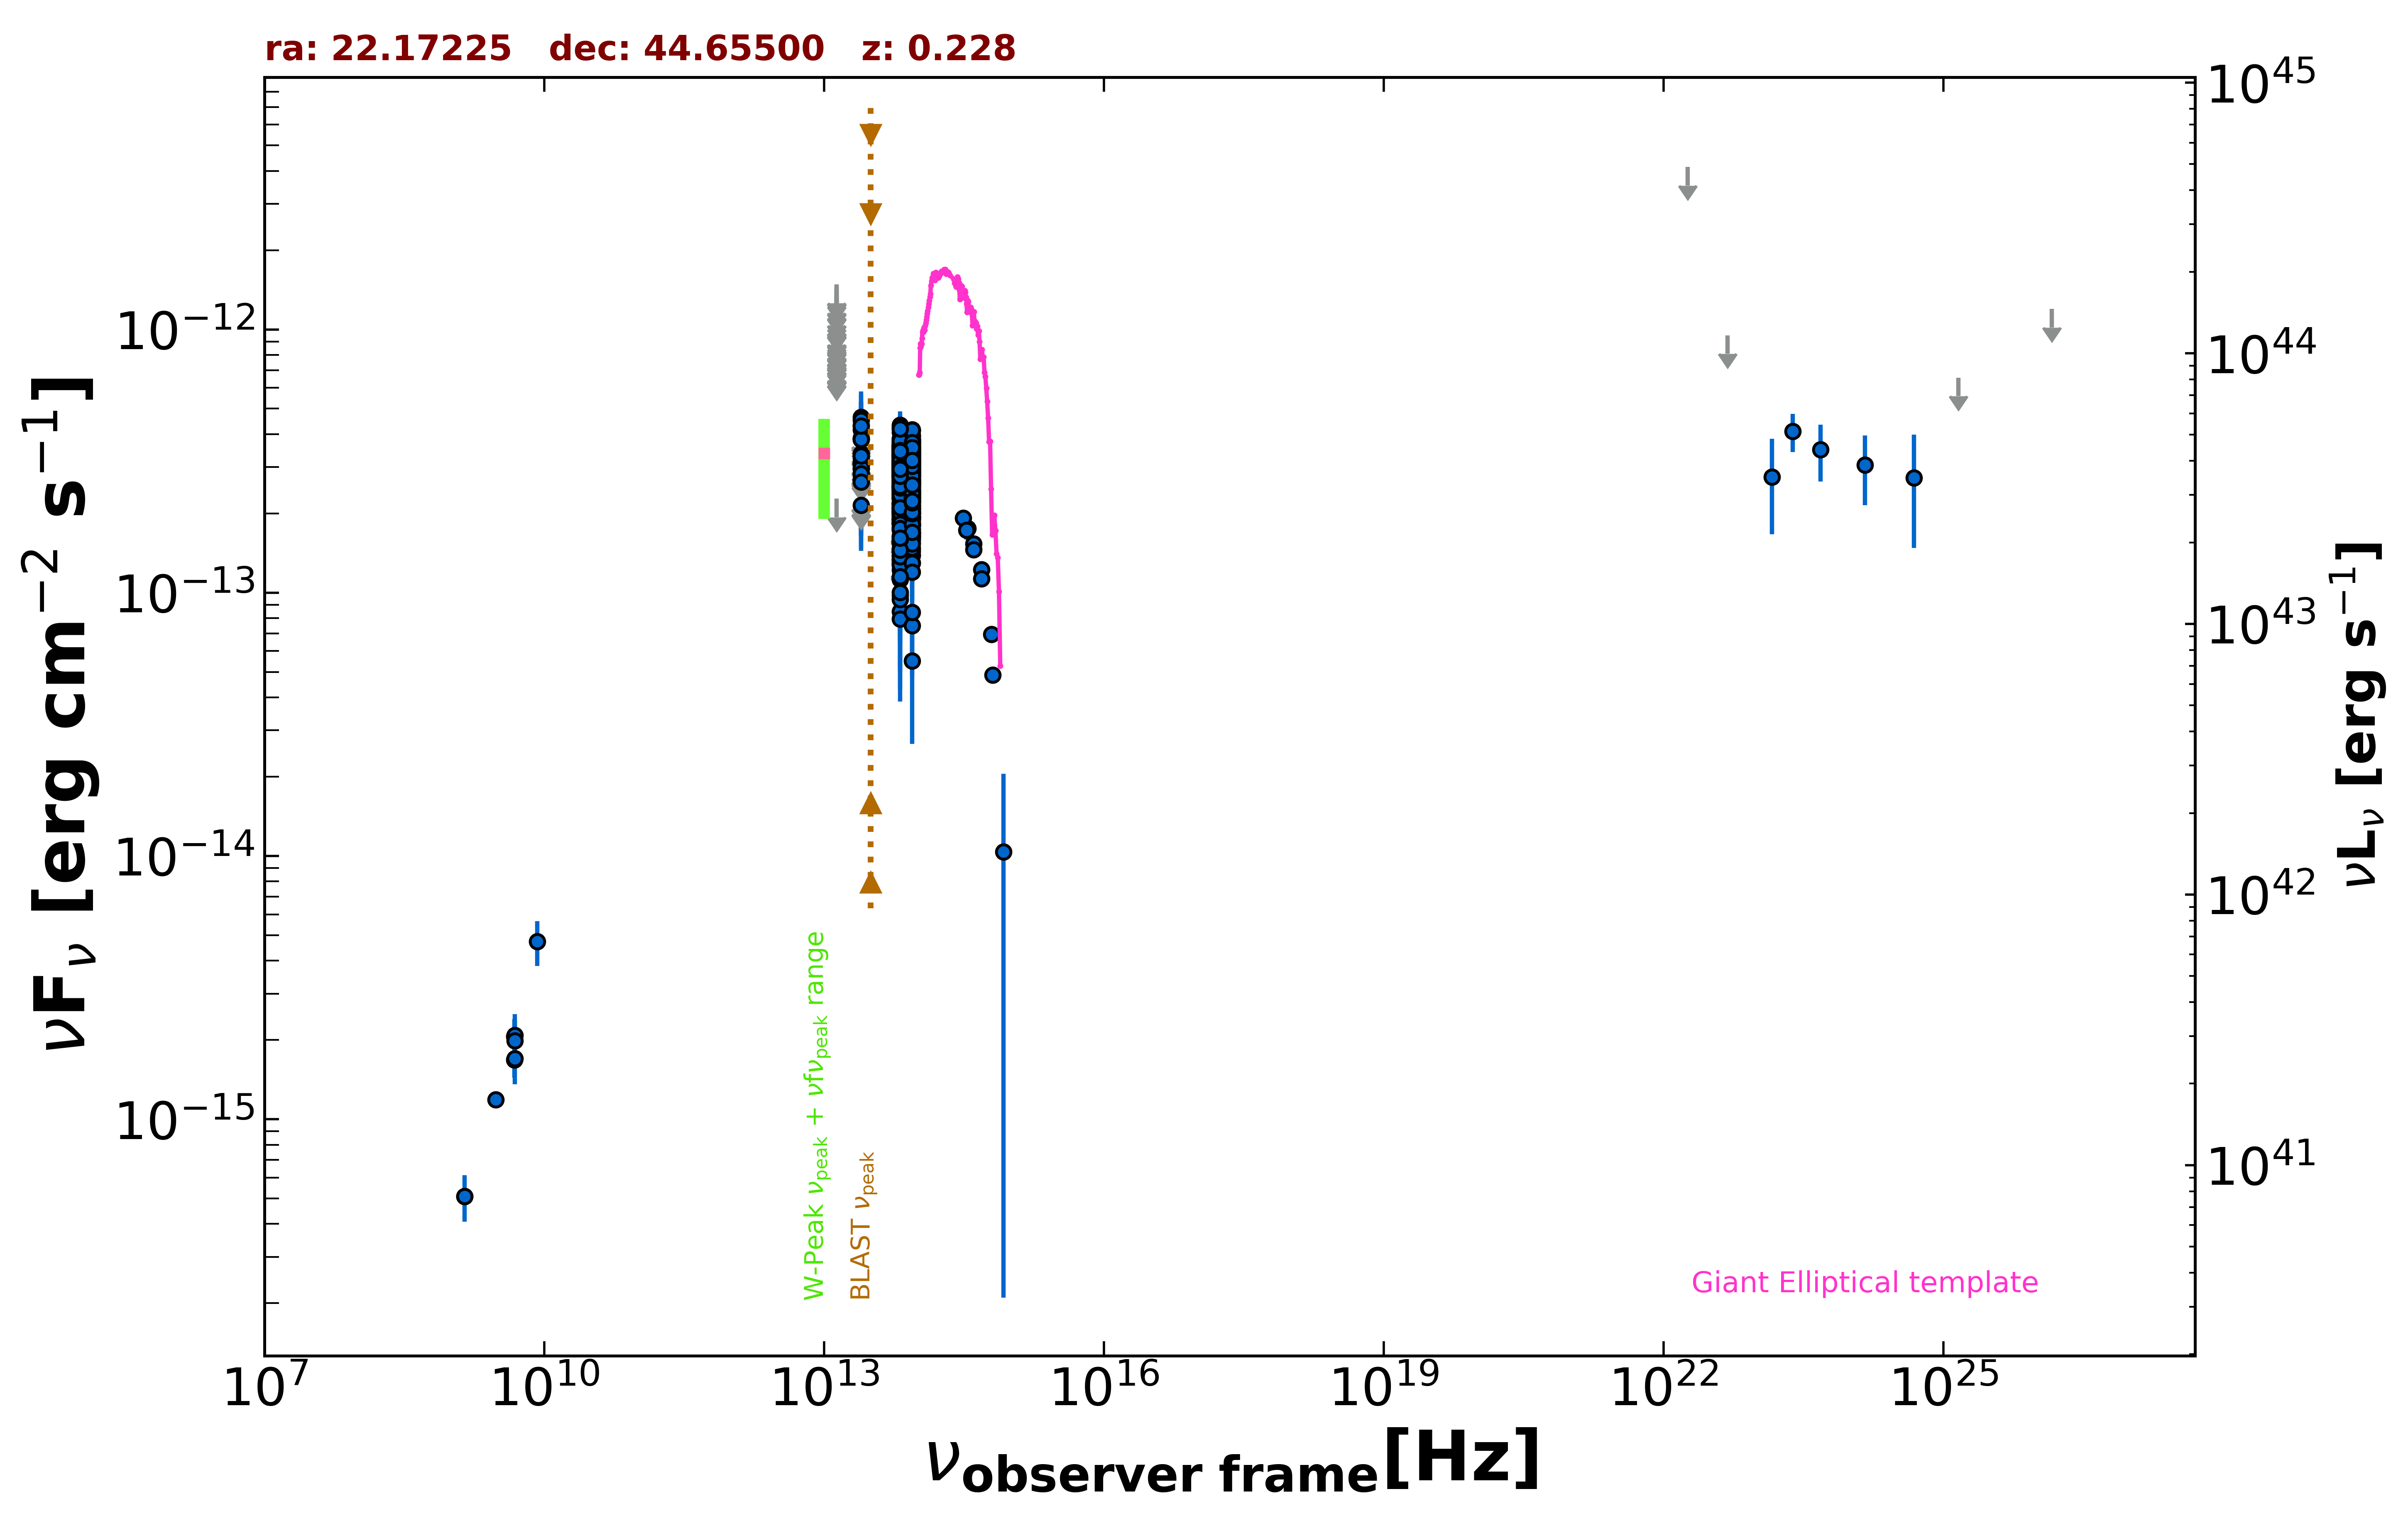

The data file committed next to this chart (first rows):
freq., flux, err_flux, MJD_start, MJD_end, flag, catalog, reference
1.400e+09, 5.096e-16, 1.680e-17, 55000, 55000, , NVSS, Condon et al. 1998  AJ  115  1693
3.000e+09, 1.186e-15, 1.000e-17, 55000, 55000, , VLASSQL, Gordon et al. 2021  ApJS  255  30
4.800e+09, 1.680e-15, 2.400e-16, 55000, 55000, , GB6, Gregory et al. 1996  ApJS  103  427
4.800e+09, 2.064e-15, 3.360e-16, 55000, 55000, , GB87, Gregory et al. 1992  VizieR  VIII/14/j20…
8.817e+13, 2.601e-13, 2.350e-15, 55000, 55000, , UNWISE, Schlafly et al. 2019  ApJS  240  30
6.517e+13, 2.589e-13, 3.450e-15, 55000, 55000, , UNWISE, Schlafly et al. 2019  ApJS  240  30
8.817e+13, 3.166e-13, 8.750e-15, 55000, 55000, , WISE, Wright et al. 2010  AJ  140  1868
6.517e+13, 3.229e-13, 9.850e-15, 55000, 55000, , WISE, Wright et al. 2010  AJ  140  1868
2.498e+13, 2.151e-13, 2.705e-14, 55000, 55000, , WISE, Wright et al. 2010  AJ  140  1868
1.363e+13, 2.278e-13, 0.000e+00, 55000, 55000, UL, WISE, Wright et al. 2010  AJ  140  1868
8.817e+13, 2.998e-13, 2.625e-14, 57769, 57769, , NEOWISE, Mainzer et al. 2014  ApJ  792  30
6.517e+13, 2.838e-13, 4.065e-14, 57769, 57769, , NEOWISE, Mainzer et al. 2014  ApJ  792  30
8.817e+13, 2.871e-13, 2.545e-14, 57768, 57768, , NEOWISE, Mainzer et al. 2014  ApJ  792  30
6.517e+13, 3.144e-13, 3.860e-14, 57768, 57768, , NEOWISE, Mainzer et al. 2014  ApJ  792  30
8.817e+13, 3.263e-13, 2.920e-14, 57768, 57768, , NEOWISE, Mainzer et al. 2014  ApJ  792  30
6.517e+13, 2.187e-13, 4.830e-14, 57768, 57768, , NEOWISE, Mainzer et al. 2014  ApJ  792  30
8.817e+13, 3.672e-13, 3.250e-14, 57768, 57768, , NEOWISE, Mainzer et al. 2014  ApJ  792  30
6.517e+13, 3.106e-13, 4.510e-14, 57768, 57768, , NEOWISE, Mainzer et al. 2014  ApJ  792  30
8.817e+13, 2.635e-13, 2.405e-14, 57769, 57769, , NEOWISE, Mainzer et al. 2014  ApJ  792  30
6.517e+13, 2.728e-13, 4.215e-14, 57769, 57769, , NEOWISE, Mainzer et al. 2014  ApJ  792  30
8.817e+13, 3.275e-13, 2.660e-14, 57769, 57769, , NEOWISE, Mainzer et al. 2014  ApJ  792  30
6.517e+13, 1.953e-13, 5.485e-14, 57769, 57769, , NEOWISE, Mainzer et al. 2014  ApJ  792  30
8.817e+13, 2.845e-13, 2.440e-14, 57769, 57769, , NEOWISE, Mainzer et al. 2014  ApJ  792  30
6.517e+13, 3.397e-13, 4.205e-14, 57769, 57769, , NEOWISE, Mainzer et al. 2014  ApJ  792  30
8.817e+13, 3.719e-13, 4.015e-14, 57768, 57768, , NEOWISE, Mainzer et al. 2014  ApJ  792  30
6.517e+13, 2.544e-13, 3.600e-14, 57768, 57768, , NEOWISE, Mainzer et al. 2014  ApJ  792  30
8.817e+13, 2.684e-13, 2.525e-14, 57769, 57769, , NEOWISE, Mainzer et al. 2014  ApJ  792  30
6.517e+13, 2.511e-13, 3.455e-14, 57769, 57769, , NEOWISE, Mainzer et al. 2014  ApJ  792  30
8.817e+13, 2.739e-13, 3.390e-14, 57768, 57768, , NEOWISE, Mainzer et al. 2014  ApJ  792  30
6.517e+13, 4.072e-13, 4.925e-14, 57768, 57768, , NEOWISE, Mainzer et al. 2014  ApJ  792  30
8.817e+13, 3.004e-13, 2.940e-14, 57768, 57768, , NEOWISE, Mainzer et al. 2014  ApJ  792  30
6.517e+13, 2.411e-13, 3.545e-14, 57768, 57768, , NEOWISE, Mainzer et al. 2014  ApJ  792  30
8.817e+13, 3.239e-13, 3.435e-14, 57768, 57768, , NEOWISE, Mainzer et al. 2014  ApJ  792  30
6.517e+13, 3.132e-13, 3.530e-14, 57768, 57768, , NEOWISE, Mainzer et al. 2014  ApJ  792  30
8.817e+13, 3.045e-13, 3.515e-14, 58330, 58330, , NEOWISE, Mainzer et al. 2014  ApJ  792  30
6.517e+13, 3.583e-13, 5.630e-14, 58330, 58330, , NEOWISE, Mainzer et al. 2014  ApJ  792  30
8.817e+13, 3.361e-13, 3.290e-14, 58330, 58330, , NEOWISE, Mainzer et al. 2014  ApJ  792  30
6.517e+13, 3.453e-13, 4.750e-14, 58330, 58330, , NEOWISE, Mainzer et al. 2014  ApJ  792  30
8.817e+13, 2.968e-13, 2.680e-14, 58330, 58330, , NEOWISE, Mainzer et al. 2014  ApJ  792  30
6.517e+13, 3.428e-13, 4.720e-14, 58330, 58330, , NEOWISE, Mainzer et al. 2014  ApJ  792  30
8.817e+13, 2.245e-13, 2.445e-14, 57045, 57045, , NEOWISE, Mainzer et al. 2014  ApJ  792  30
6.517e+13, 2.052e-13, 3.645e-14, 57045, 57045, , NEOWISE, Mainzer et al. 2014  ApJ  792  30
8.817e+13, 2.410e-13, 2.400e-14, 57045, 57045, , NEOWISE, Mainzer et al. 2014  ApJ  792  30
6.517e+13, 1.914e-13, 3.870e-14, 57045, 57045, , NEOWISE, Mainzer et al. 2014  ApJ  792  30
8.817e+13, 2.566e-13, 2.655e-14, 57045, 57045, , NEOWISE, Mainzer et al. 2014  ApJ  792  30
6.517e+13, 1.627e-13, 3.080e-14, 57045, 57045, , NEOWISE, Mainzer et al. 2014  ApJ  792  30
8.817e+13, 2.512e-13, 2.250e-14, 57045, 57045, , NEOWISE, Mainzer et al. 2014  ApJ  792  30
6.517e+13, 8.493e-14, 4.197e-14, 57045, 57045, , NEOWISE, Mainzer et al. 2014  ApJ  792  30
8.817e+13, 2.437e-13, 2.360e-14, 57045, 57045, , NEOWISE, Mainzer et al. 2014  ApJ  792  30
6.517e+13, 1.985e-13, 3.345e-14, 57045, 57045, , NEOWISE, Mainzer et al. 2014  ApJ  792  30
8.817e+13, 2.446e-13, 3.185e-14, 57966, 57966, , NEOWISE, Mainzer et al. 2014  ApJ  792  30
6.517e+13, 2.527e-13, 3.595e-14, 57966, 57966, , NEOWISE, Mainzer et al. 2014  ApJ  792  30
8.817e+13, 2.590e-13, 2.605e-14, 57966, 57966, , NEOWISE, Mainzer et al. 2014  ApJ  792  30
6.517e+13, 2.169e-13, 4.855e-14, 57966, 57966, , NEOWISE, Mainzer et al. 2014  ApJ  792  30
8.817e+13, 2.801e-13, 2.975e-14, 57966, 57966, , NEOWISE, Mainzer et al. 2014  ApJ  792  30
6.517e+13, 2.728e-13, 4.240e-14, 57966, 57966, , NEOWISE, Mainzer et al. 2014  ApJ  792  30
8.817e+13, 2.241e-13, 2.480e-14, 57966, 57966, , NEOWISE, Mainzer et al. 2014  ApJ  792  30
6.517e+13, 2.288e-13, 5.425e-14, 57966, 57966, , NEOWISE, Mainzer et al. 2014  ApJ  792  30
8.817e+13, 1.920e-13, 2.320e-14, 57966, 57966, , NEOWISE, Mainzer et al. 2014  ApJ  792  30
6.517e+13, 2.445e-13, 5.885e-14, 57966, 57966, , NEOWISE, Mainzer et al. 2014  ApJ  792  30
... 662 more rows
